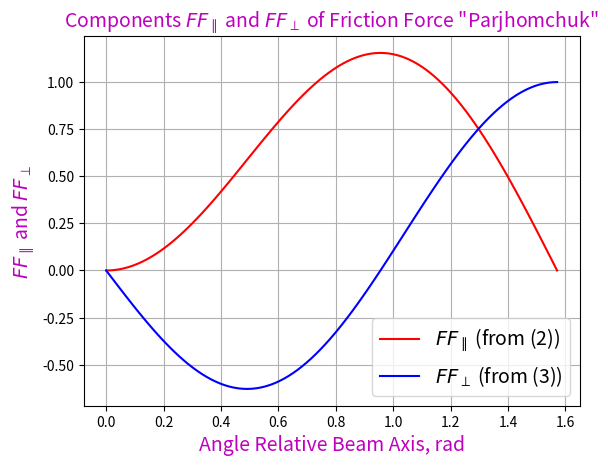
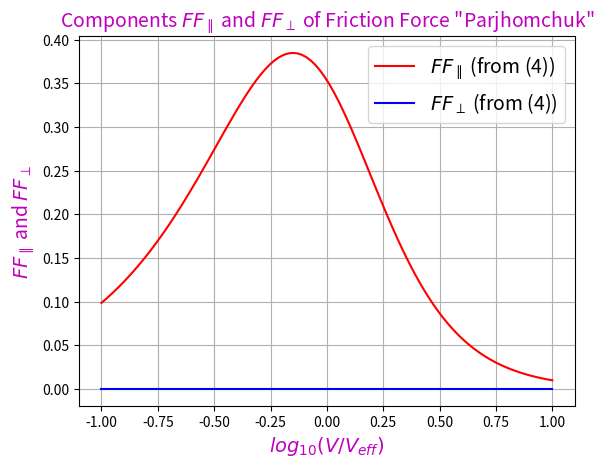
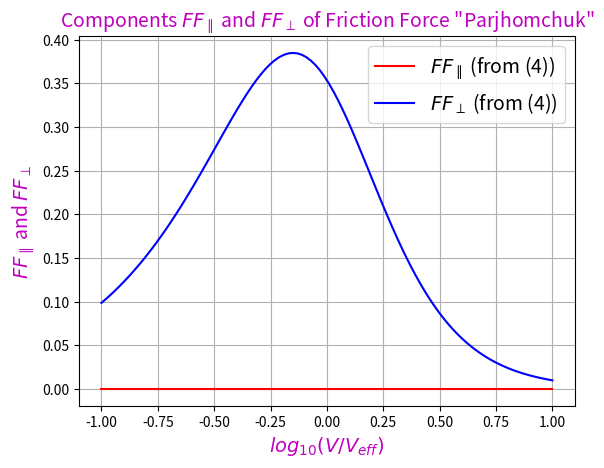
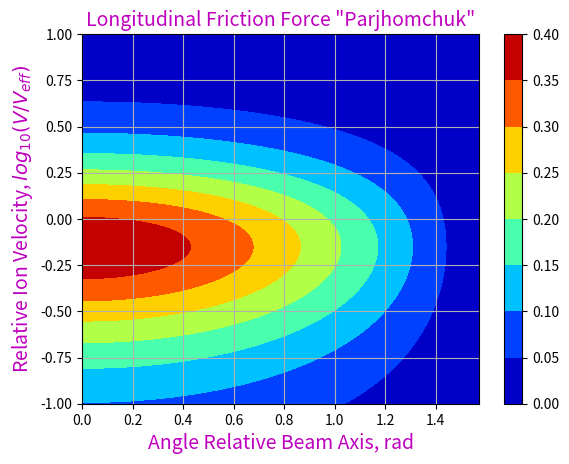
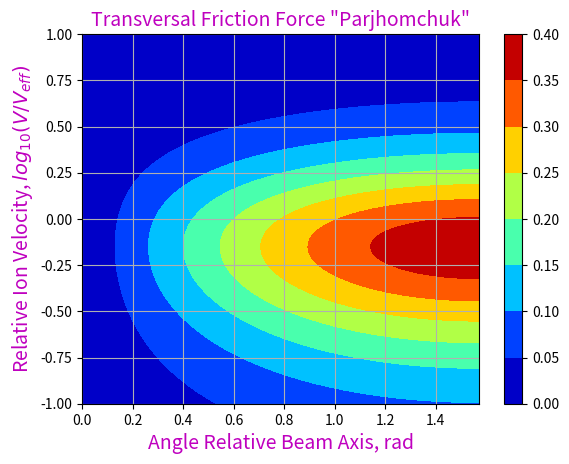

Python code for these plots, in order: (Note: this script raises an exception after producing the figures.)
def main(): 

   velEff = 1.
   nTeta = 100
   nVel = 100
   teta = np.zeros(nTeta)
   velRel = np.zeros(nVel)
   Plong2 = np.zeros(nTeta)
   Ptrnsv3 = np.zeros(nTeta)
   Plong4 = np.zeros((nTeta,nVel))
   Ptrnsv4 = np.zeros((nTeta,nVel))

   for i in range(nTeta):
      teta[i] = .5*np.pi*i/(nTeta-1)

   for i in range(nVel):
      velRelLog =-1.+2.*i/(nVel-1)
      velRel[i] = np.power(10.,velRelLog) 

   for i in range(nTeta):
      Plong2[i] = 3.*math.sin(teta[i])**2*math.cos(teta[i])
      Ptrnsv3[i] = (math.sin(teta[i])**2-2.*math.cos(teta[i])**2)*math.sin(teta[i])
      for k in range(nVel):
         Plong4[i,k]  = velRel[k]*np.cos(teta[i])/np.power(1.+velRel[k]**2,1.5)
         Ptrnsv4[i,k] = velRel[k]*np.sin(teta[i])/np.power(1.+velRel[k]**2,1.5)

   plt.figure(10)
   plt.plot(teta,Plong2,'-r',teta,Ptrnsv3,'-b')
   titleHeader = \
             'Components $FF_{\parallel}$ and $FF_{\perp}$ of Friction Force "Parjhomchuk"'
   plt.title(titleHeader,color='m',fontsize=14)
   plt.xlabel('Angle Relative Beam Axis, rad',color='m',fontsize=14)
   plt.ylabel('$FF_{\parallel}$ and $FF_{\perp}$',color='m',fontsize=14)
   plt.legend(['$FF_{\parallel}$ (from (2))','$FF_{\perp}$ (from (3))'], \
              loc='lower right',fontsize=14)
   plt.grid(True)

   plt.figure(20)
   plt.plot(np.log10(velRel),Plong4[0,:],'-r',np.log10(velRel),Ptrnsv4[0,:],'-b')
   titleHeader = \
             'Components $FF_{\parallel}$ and $FF_{\perp}$ of Friction Force "Parjhomchuk"'
   plt.title(titleHeader,color='m',fontsize=14)
   plt.xlabel('$log_{10}(V/V_{eff})$',color='m',fontsize=14)
   plt.ylabel('$FF_{\parallel}$ and $FF_{\perp}$',color='m',fontsize=14)
   plt.legend(['$FF_{\parallel}$ (from (4))','$FF_{\perp}$ (from (4))'], \
              loc='upper right',fontsize=14)
   plt.grid(True)

   plt.figure(30)
   plt.plot(np.log10(velRel),Plong4[nTeta-1,:],'-r',np.log10(velRel),Ptrnsv4[nTeta-1,:],'-b')
   titleHeader = \
             'Components $FF_{\parallel}$ and $FF_{\perp}$ of Friction Force "Parjhomchuk"'
   plt.title(titleHeader,color='m',fontsize=14)
   plt.xlabel('$log_{10}(V/V_{eff})$',color='m',fontsize=14)
   plt.ylabel('$FF_{\parallel}$ and $FF_{\perp}$',color='m',fontsize=14)
   plt.legend(['$FF_{\parallel}$ (from (4))','$FF_{\perp}$ (from (4))'], \
              loc='upper right',fontsize=14)
   plt.grid(True)

   X_teta = np.zeros((nTeta,nVel))
   Y_vel = np.zeros((nTeta,nVel))
   for i in range(nTeta):
      for k in range(nVel):
         X_teta[i,k] = teta[i]
         Y_vel[i,k] = np.log10(velRel[k])

   fig40=plt.figure (40)
   ax = fig40.add_subplot(111)                    # for contours plotting
   mapPlong4 = ax.contourf(X_teta,Y_vel,Plong4,cmap='jet') 
   plt.ylabel('Relative Ion Velocity, $log_{10}(V/V_{eff})$',color='m',fontsize=14)
   plt.xlabel('Angle Relative Beam Axis, rad',color='m',fontsize=14)
   titleHeader = 'Longitudinal Friction Force "Parjhomchuk"'
   plt.title(titleHeader,color='m',fontsize=14)
   fig40.colorbar(mapPlong4)
   plt.grid(True)
#   fig40.savefig('mapDeltaEnrgFit_fig40.png')    
#   print ('File "mapDeltaEnrgFit_fig40.png" is written')

   fig50=plt.figure (50)
   ax = fig50.add_subplot(111)                    # for contours plotting
   mapPlong4 = ax.contourf(X_teta,Y_vel,Ptrnsv4,cmap='jet') 
   plt.ylabel('Relative Ion Velocity, $log_{10}(V/V_{eff})$',color='m',fontsize=14)
   plt.xlabel('Angle Relative Beam Axis, rad',color='m',fontsize=14)
   titleHeader = 'Transversal Friction Force "Parjhomchuk"'
   plt.title(titleHeader,color='m',fontsize=14)
   fig50.colorbar(mapPlong4)
   plt.grid(True)
#   fig50.savefig('mapDeltaEnrgFit_fig50.png')    
#   print ('File "mapDeltaEnrgFit_fig50.png" is written')

   X,Y=np.meshgrid(teta,np.log10(velRel))      

   fig60=plt.figure(60)
   ax60=fig60.gca(projection='3d')
   surf=ax60.plot_surface(X,Y,Plong4,cmap=cm.jet,linewidth=0,antialiased=False)
   plt.ylabel('$log_{10}(V/V_{eff})$',color='m',fontsize=14)
   plt.xlabel('Angle, rad',color='m',fontsize=14)
   titleHeader = 'Longitudinal Friction Force "Parjhomchuk"'
   plt.title(titleHeader,color='m',fontsize=14)
   ax60.set_zlabel('$F_{\parallel}$',color='m',fontsize=14)
   fig60.colorbar(surf, shrink=1., aspect=10)
   plt.grid(True)
#   fig60.savefig('mapDeltaEnrgFit_fig60.png')    
#   print ('File "mapDeltaEnrgFit_fig60.png" is written')

   fig70=plt.figure(70)
   ax70=fig70.gca(projection='3d')
   surf=ax70.plot_surface(X,Y,Ptrnsv4,cmap=cm.jet,linewidth=0,antialiased=False)
   plt.ylabel('$log_{10}(V/V_{eff})$',color='m',fontsize=14)
   plt.xlabel('Angle, rad',color='m',fontsize=14)
   titleHeader = 'Transversal Friction Force "Parjhomchuk"'
   plt.title(titleHeader,color='m',fontsize=14)
   ax70.set_zlabel('$F_{\perp}$',color='m',fontsize=14)
   fig70.colorbar(surf, shrink=1., aspect=10)
   plt.grid(True)
#   fig70.savefig('mapDeltaEnrgFit_fig70.png')    
#   print ('File "mapDeltaEnrgFit_fig70.png" is written')

   plt.show()

   sys.exit()
  
if __name__=="__main__":
  import os, sys
  import numpy as np
  import math
  import matplotlib as mpl
  import matplotlib.pyplot as plt 
  from matplotlib.legend_handler import HandlerLine2D
  from matplotlib.colors import LogNorm
  from matplotlib import ticker
  from matplotlib import markers
  from mpl_toolkits.mplot3d import Axes3D
  from matplotlib import cm

  main() 
  
